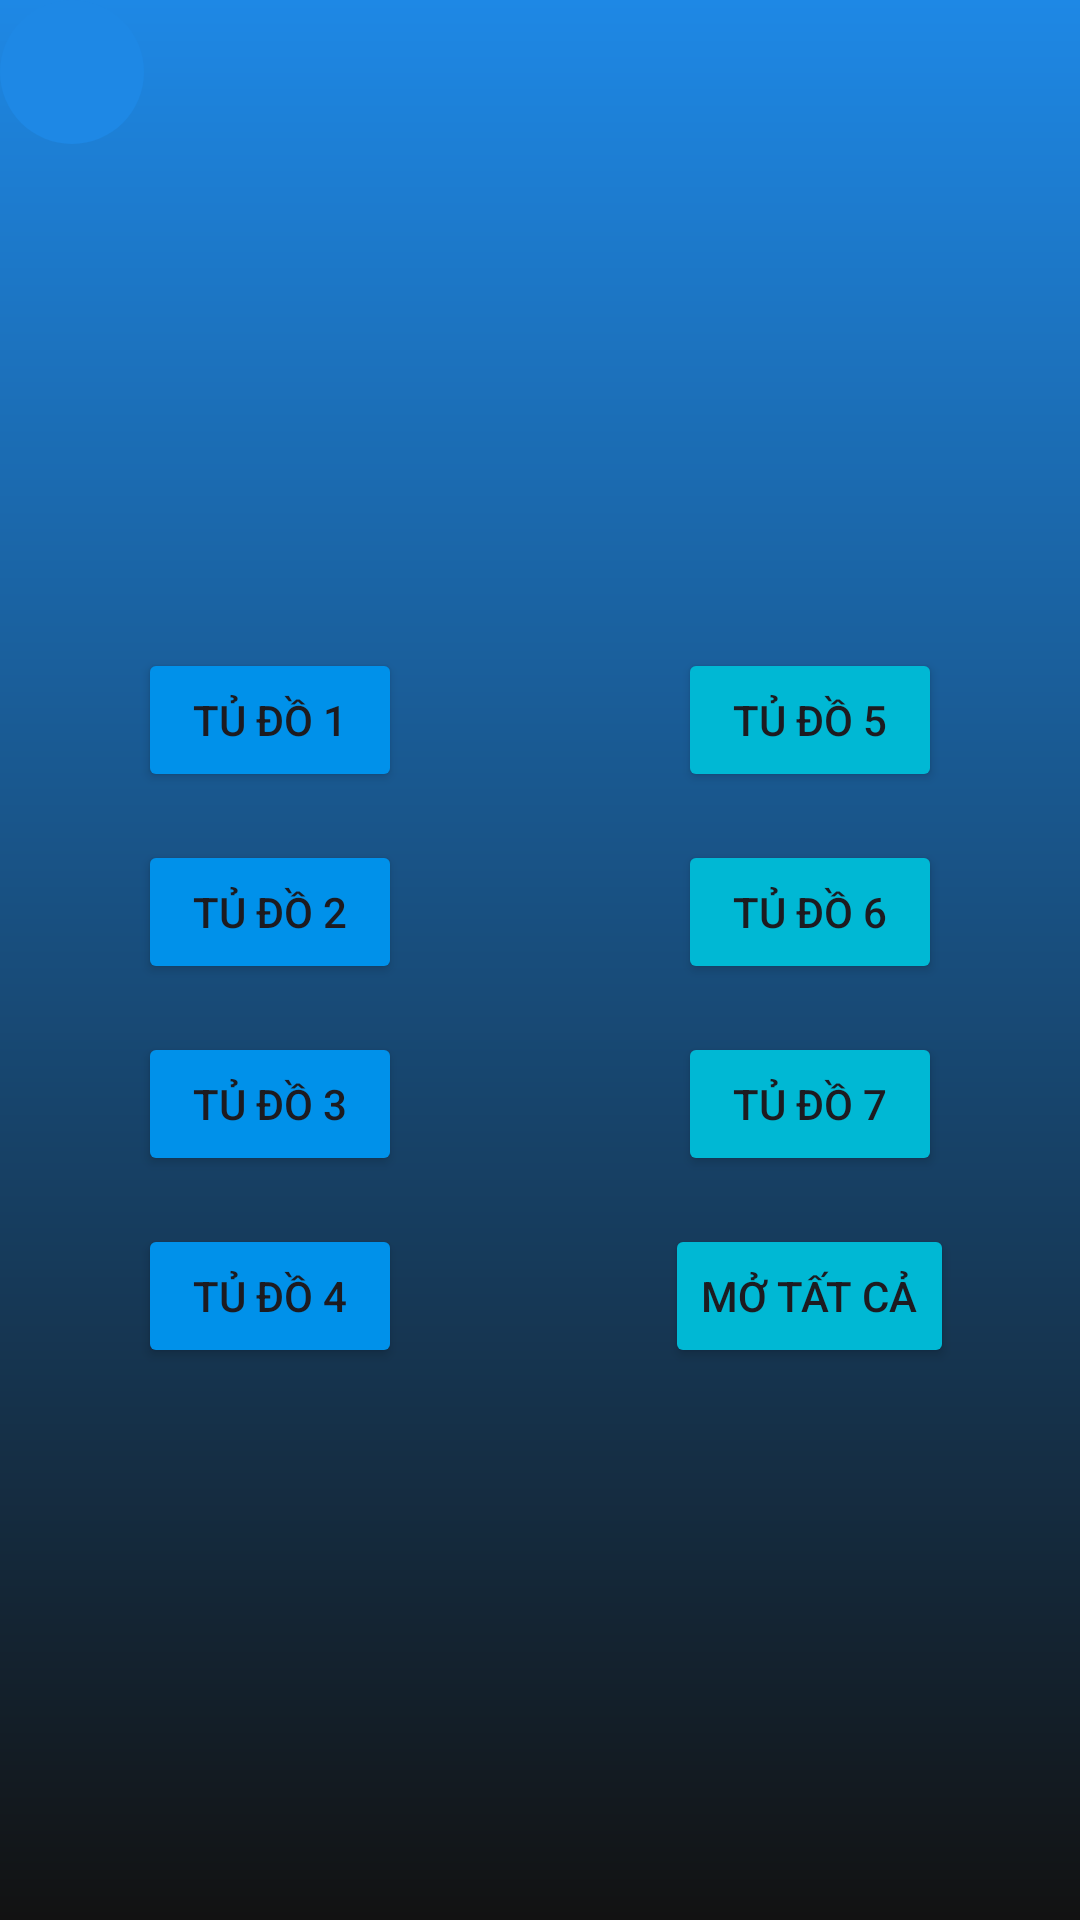

The Android layout XML behind this screen, and the referenced resources:
<!-- AndroidManifest.xml: application theme Theme.AppTestKztek -->
<!-- res/layout/activity_open_cabinet.xml -->
<?xml version="1.0" encoding="utf-8"?>
<LinearLayout xmlns:android="http://schemas.android.com/apk/res/android"
    xmlns:app="http://schemas.android.com/apk/res-auto"
    xmlns:tools="http://schemas.android.com/tools"
    android:id="@+id/main"
    android:layout_width="match_parent"
    android:layout_height="match_parent"
    android:orientation="vertical"
    android:background="@drawable/gradient_drawable"
    tools:context=".view.activity.OpenCabinetActivity">

    <ImageView
        android:clickable="true"
        android:focusable="true"
        android:background="@drawable/selector_effect_back"
        android:padding="8dp"
        android:id="@+id/ivBackToStatusActivity"
        android:layout_width="48dp"
        android:layout_height="48dp"
        android:src="@drawable/ic_back"
        tools:ignore="ContentDescription" />
    <LinearLayout
        android:orientation="horizontal"
        android:layout_width="match_parent"
        android:layout_height="match_parent">
        <LinearLayout
            android:gravity="center"
            android:layout_weight="1"
            android:padding="8dp"
            android:orientation="vertical"
            android:layout_width="0dp"
            android:layout_height="match_parent">
            <Button
                android:backgroundTint="#0091EA"
                android:id="@+id/btnOpenCabinet1"
                android:text="Tủ đồ 1"
                android:layout_width="wrap_content"
                android:layout_height="wrap_content"
                tools:ignore="HardcodedText" />
            <Button
                android:layout_marginVertical="16dp"
                android:backgroundTint="#0091EA"
                android:id="@+id/btnOpenCabinet2"
                android:text="Tủ đồ 2"
                android:layout_width="wrap_content"
                android:layout_height="wrap_content"
                tools:ignore="HardcodedText" />
            <Button
                android:backgroundTint="#0091EA"
                android:id="@+id/btnOpenCabinet3"
                android:text="Tủ đồ 3"
                android:layout_width="wrap_content"
                android:layout_height="wrap_content"
                tools:ignore="HardcodedText" />
            <Button
                android:layout_marginVertical="16dp"
                android:backgroundTint="#0091EA"
                android:id="@+id/btnOpenCabinet4"
                android:text="Tủ đồ 4"
                android:layout_width="wrap_content"
                android:layout_height="wrap_content"
                tools:ignore="HardcodedText" />
        </LinearLayout>
        <LinearLayout
            android:gravity="center"
            android:layout_weight="1"
            android:padding="8dp"
            android:orientation="vertical"
            android:layout_width="0dp"
            android:layout_height="match_parent">
            <Button
                android:backgroundTint="#00B8D4"
                android:id="@+id/btnOpenCabinet5"
                android:text="Tủ đồ 5"
                android:layout_width="wrap_content"
                android:layout_height="wrap_content"
                tools:ignore="HardcodedText" />
            <Button
                android:layout_marginVertical="16dp"
                android:backgroundTint="#00B8D4"
                android:id="@+id/btnOpenCabinet6"
                android:text="Tủ đồ 6"
                android:layout_width="wrap_content"
                android:layout_height="wrap_content"
                tools:ignore="HardcodedText" />
            <Button
                android:backgroundTint="#00B8D4"
                android:id="@+id/btnOpenCabinet7"
                android:text="Tủ đồ 7"
                android:layout_width="wrap_content"
                android:layout_height="wrap_content"
                tools:ignore="HardcodedText" />
            <Button
                android:layout_marginVertical="16dp"
                android:backgroundTint="#00B8D4"
                android:id="@+id/btnOpenCabinetAll"
                android:text="Mở tất cả"
                android:layout_width="wrap_content"
                android:layout_height="wrap_content"
                tools:ignore="HardcodedText" />
        </LinearLayout>
    </LinearLayout>
</LinearLayout>
<!-- resources referenced by this layout -->
<resources>
  <!-- drawable gradient_drawable (drawable) -->
  <?xml version="1.0" encoding="utf-8"?>
  <shape xmlns:android="http://schemas.android.com/apk/res/android">
      <gradient android:angle="90"
          android:endColor="#1E88E5"
          android:startColor="#121212"/>
  </shape>
  <!-- drawable selector_effect_back (drawable) -->
  <?xml version="1.0" encoding="utf-8"?>
  <selector xmlns:android="http://schemas.android.com/apk/res/android">
      
      <item android:state_pressed="true">
          <shape android:shape="rectangle">
              <solid android:color="#1FFFFFFF"/>
              <corners android:radius="1000dp"/>
          </shape>
      </item>
      
      <item>
          <shape android:shape="rectangle">
              <solid android:color="#1E88E5"/>
              <corners android:radius="1000dp"/>
          </shape>
      </item>
  </selector>
  <style name="Theme.AppTestKztek" parent="Base.Theme.AppTestKztek" />
  <style name="Base.Theme.AppTestKztek" parent="Theme.Material3.DayNight.NoActionBar">
          
          
      </style>
</resources>
